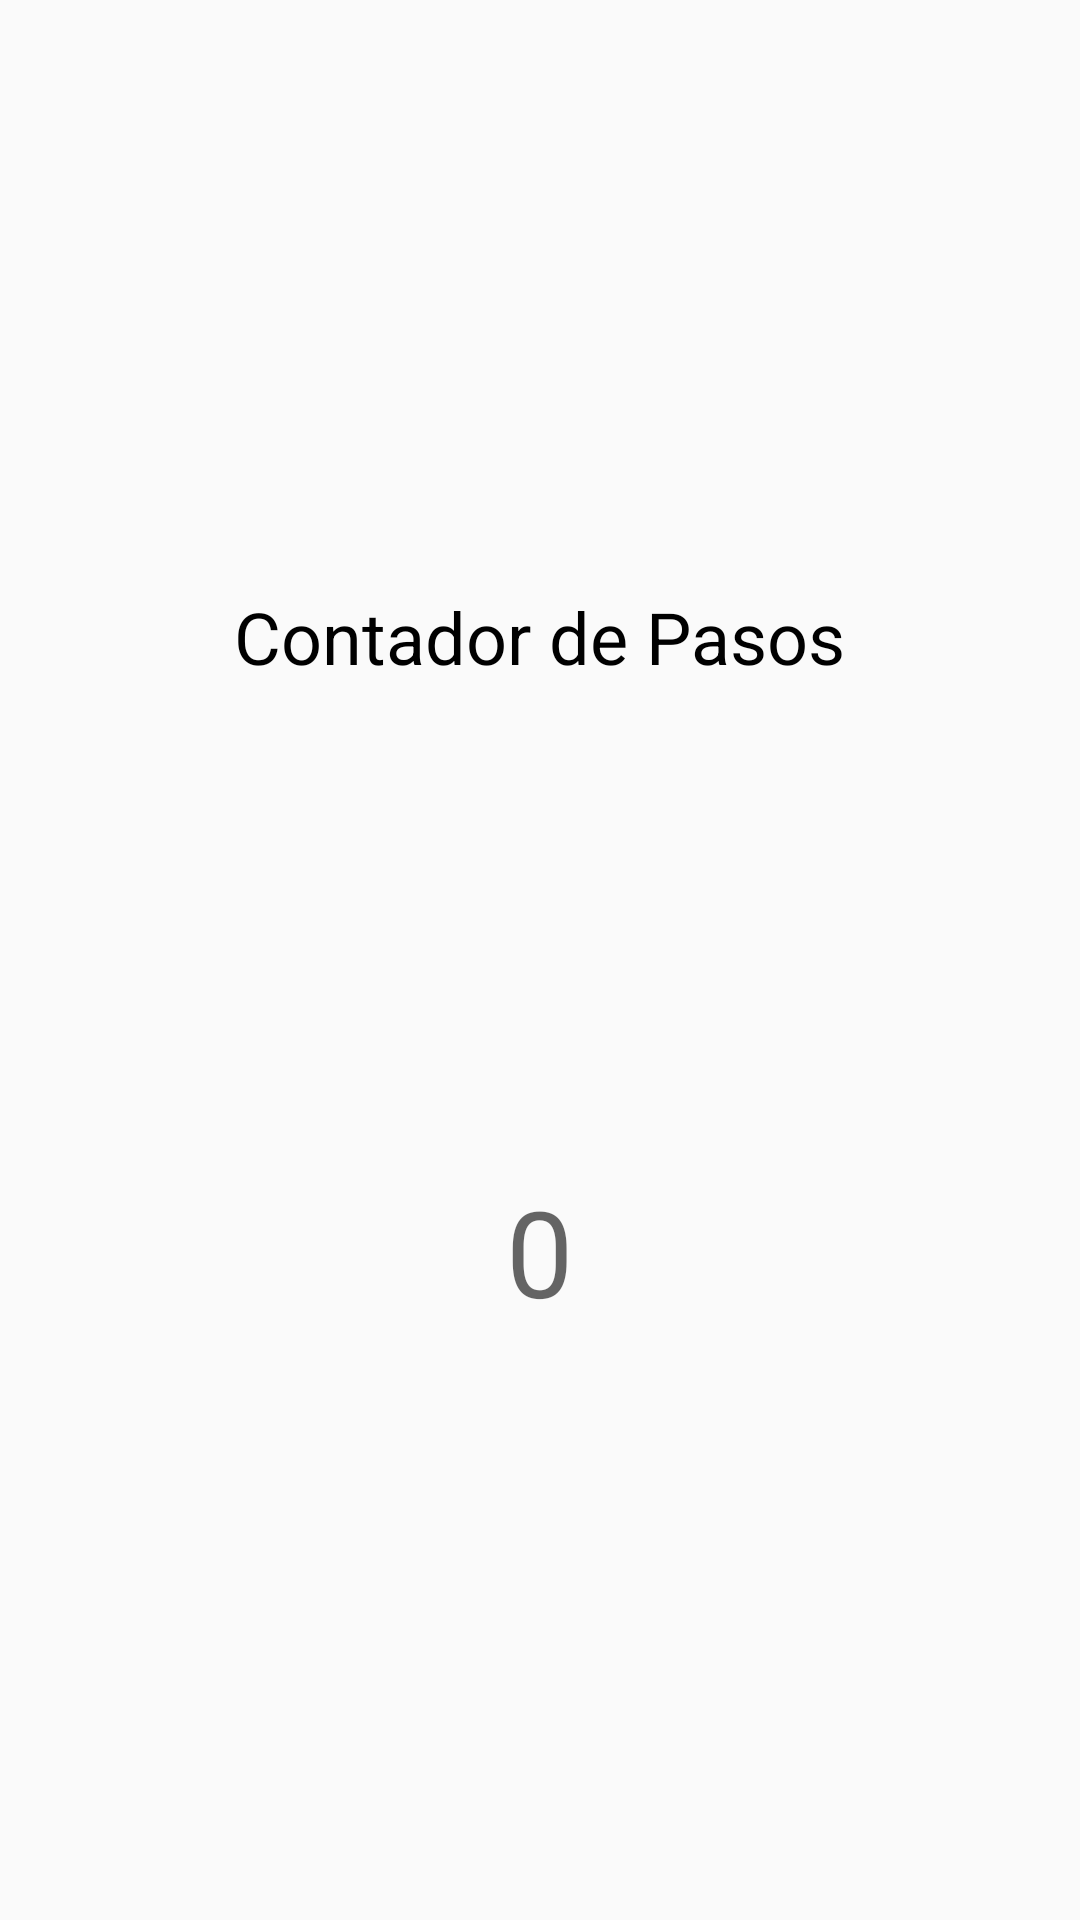

The Android layout XML behind this screen, and the referenced resources:
<!-- AndroidManifest.xml: application theme AppTheme -->
<!-- res/layout/activity_contador_pasos.xml -->
<?xml version="1.0" encoding="utf-8"?>
<RelativeLayout xmlns:android="http://schemas.android.com/apk/res/android"
    xmlns:app="http://schemas.android.com/apk/res-auto"
    xmlns:tools="http://schemas.android.com/tools"
    android:layout_width="match_parent"
    android:layout_height="match_parent"
    android:gravity="center_vertical"
    tools:context=".Controller.ContadorPasos">

    <TextView
        android:id="@+id/headingLabel"
        android:layout_width="wrap_content"
        android:layout_height="wrap_content"
        android:layout_alignParentTop="true"
        android:layout_centerHorizontal="true"
        android:padding="20dp"
        android:text="Contador de Pasos"
        android:textColor="@android:color/black"
        android:textSize="24sp" />


    <ImageView
        android:id="@+id/fingerprintImage"
        android:layout_width="122dp"
        android:layout_height="122dp"
        android:layout_below="@+id/headingLabel"
        android:layout_centerHorizontal="true"
        app:srcCompat="@drawable/personacaminando" />


    <TextView
        android:id="@+id/id_viewpasos"
        android:layout_width="wrap_content"
        android:layout_height="wrap_content"
        android:layout_below="@+id/fingerprintImage"
        android:layout_centerHorizontal="true"
        android:textSize="40dp"
        android:padding="20dp"
        android:hint="0"
        android:textAlignment="center" />


</RelativeLayout>
<!-- resources referenced by this layout -->
<resources>
  <style name="AppTheme" parent="Theme.AppCompat.Light.DarkActionBar">
          
          <item name="colorPrimary">@color/colorPrimary</item>
          <item name="colorPrimaryDark">@color/colorPrimaryDark</item>
          <item name="colorAccent">@color/colorAccent</item>
      </style>
  <!-- not gathered from this repository: default colours our renderer supplied (Android Studio template values) -->
  <color name="colorPrimary">#FF6200EE</color>
  <color name="colorPrimaryDark">#FF3700B3</color>
  <color name="colorAccent">#FF03DAC5</color>
</resources>
